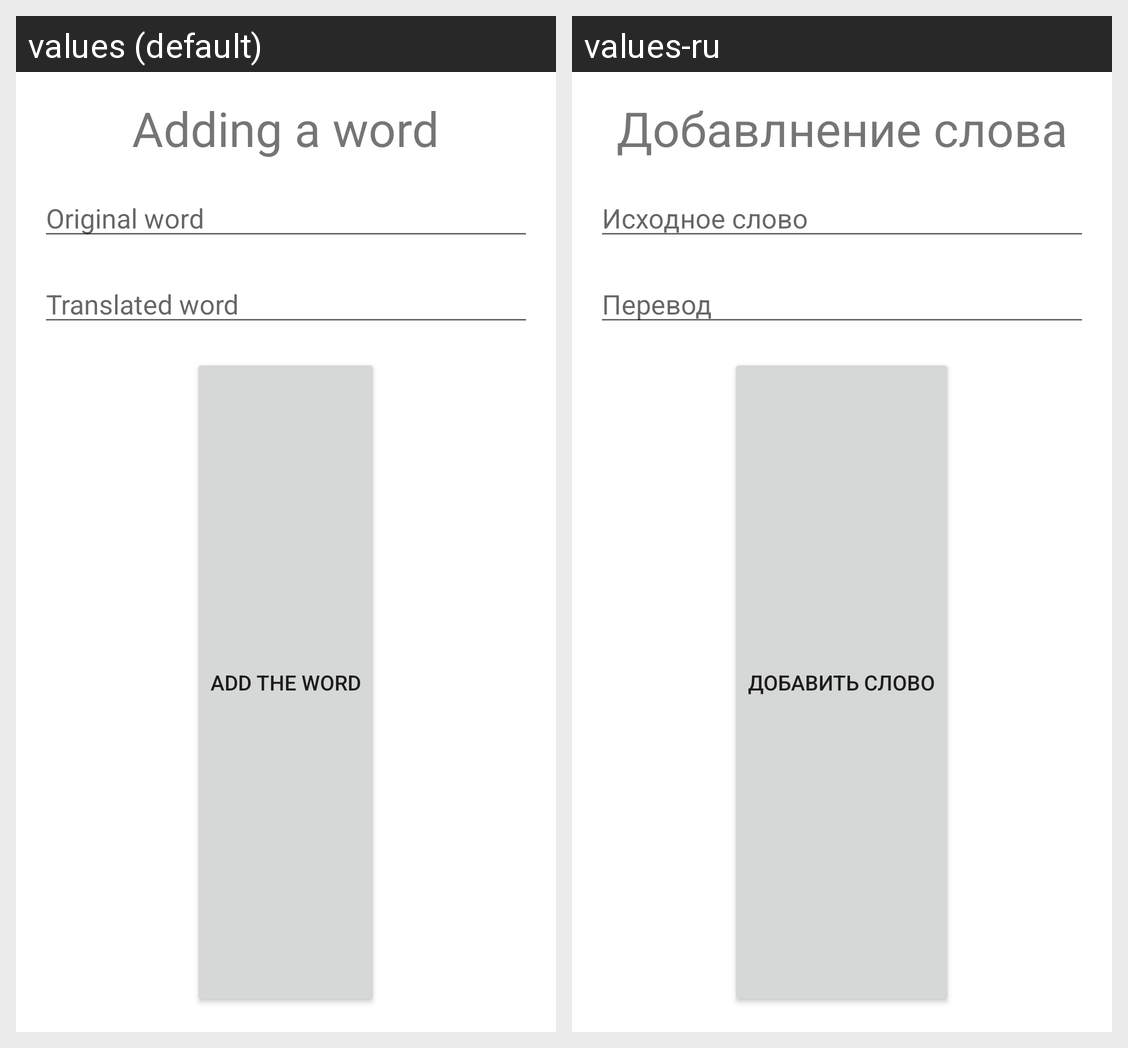

The Android screen above is rendered under two locales of the same app. Produce the string resources it draws, with the default and per-locale values.
Android screen res/layout/fragment_add_word.xml rendered under 2 locales, left to right: values (default), values-ru. Device: Nexus 5 (rendered at 1080×1920; each locale shown at half size, 540×960, under a caption strip naming it); theme Theme.LearningWords.
Strings drawn on this screen, with the default value and each locale's value (text and hints the layout hard-codes, and strings that could not be matched under every locale, appear in the picture but are not listed):

add_word_title
  values: Adding a word
  values-ru: Добавлнение слова

original_word_text
  values: Original word
  values-ru: Исходное слово

translated_word_text
  values: Translated word
  values-ru: Перевод

add_word_text
  values: Add the word
  values-ru: Добавить слово
